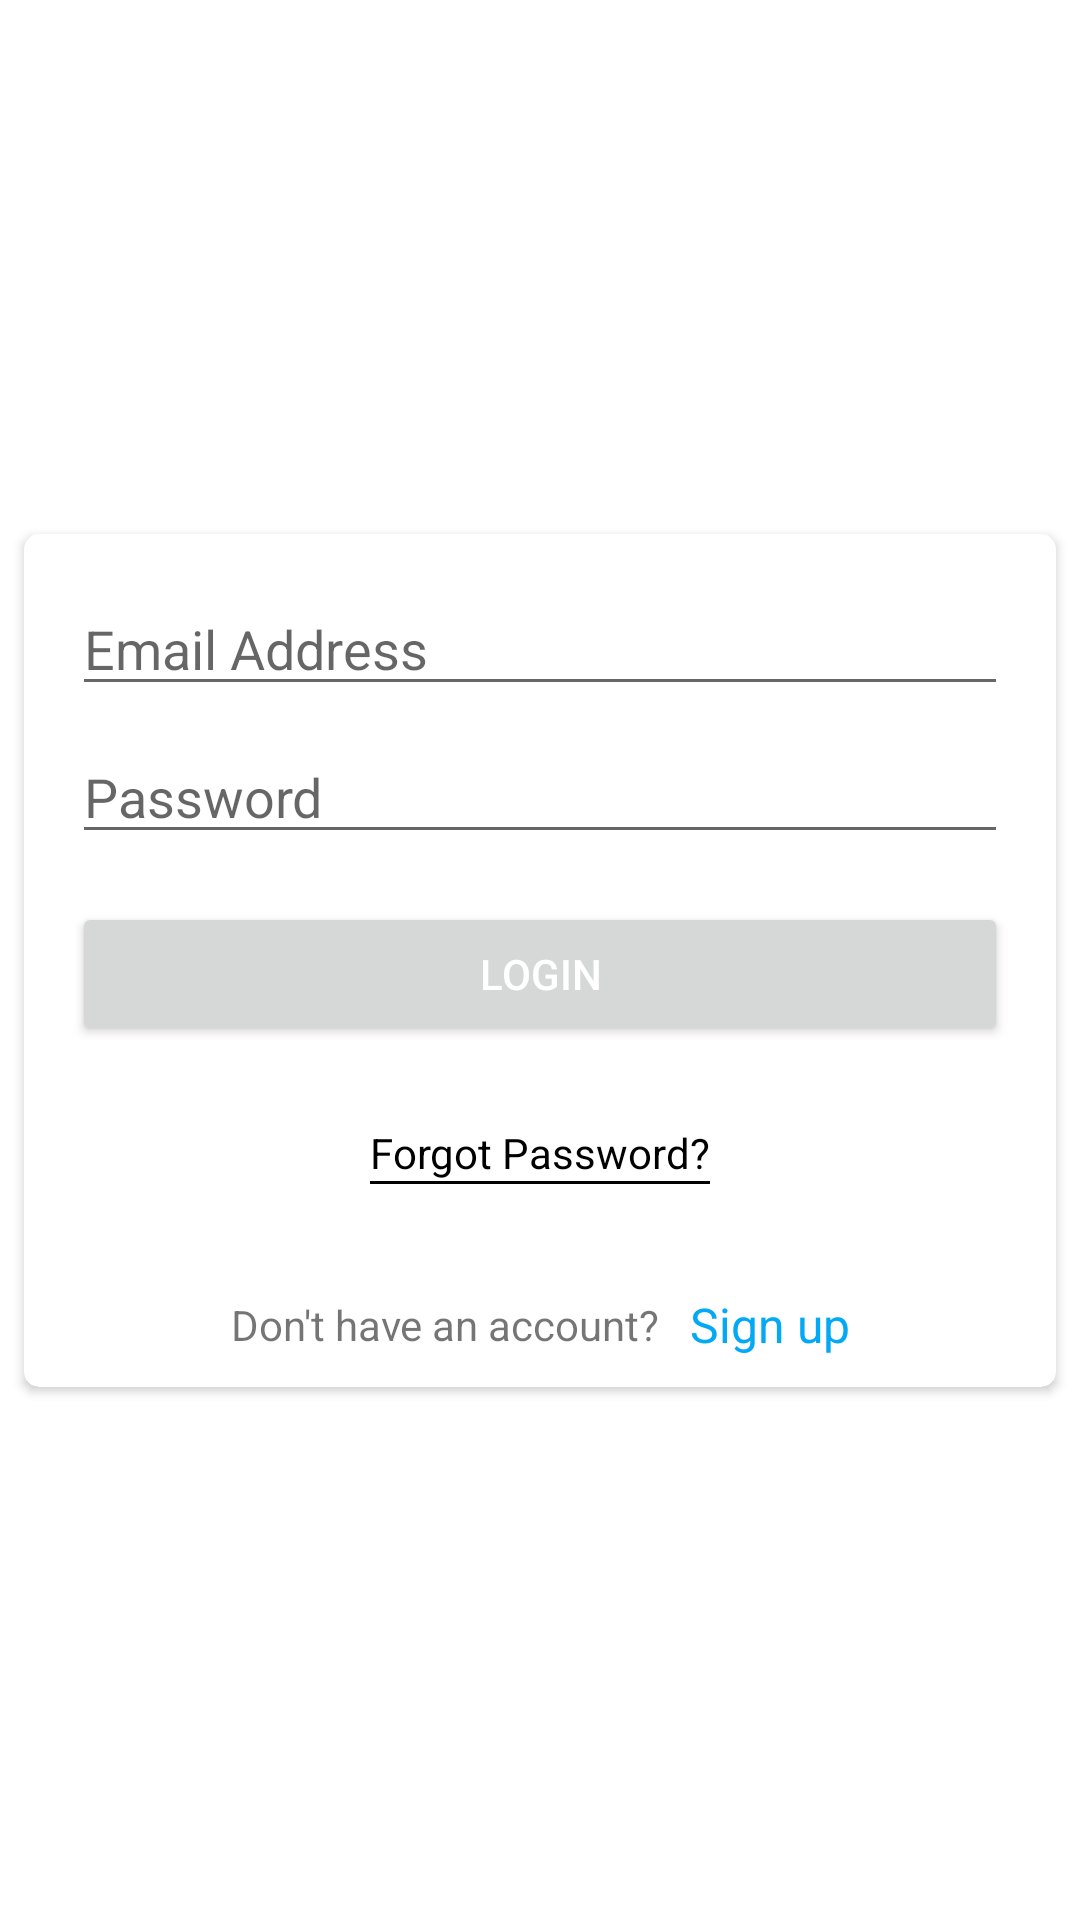

Android layout source for this screen:
<!-- AndroidManifest.xml: application theme Theme.TestAddProductToCart -->
<!-- res/layout/activity_login.xml -->
<?xml version="1.0" encoding="utf-8"?>
<androidx.constraintlayout.widget.ConstraintLayout xmlns:android="http://schemas.android.com/apk/res/android"
    xmlns:app="http://schemas.android.com/apk/res-auto"
    xmlns:tools="http://schemas.android.com/tools"
    android:layout_width="match_parent"
    android:layout_height="match_parent"
    tools:context=".LoginActivity">

    <androidx.cardview.widget.CardView
        android:layout_width="0dp"
        android:layout_height="wrap_content"
        android:layout_marginStart="8dp"
        android:layout_marginTop="8dp"
        android:layout_marginEnd="8dp"
        android:layout_marginBottom="8dp"
        app:cardCornerRadius="5dp"
        app:layout_constraintBottom_toBottomOf="parent"
        app:layout_constraintEnd_toEndOf="parent"
        app:layout_constraintStart_toStartOf="parent"
        app:layout_constraintTop_toTopOf="parent">

        <androidx.constraintlayout.widget.ConstraintLayout
            android:layout_width="match_parent"
            android:layout_height="match_parent">

            <EditText
                android:id="@+id/edt_email"
                android:layout_width="match_parent"
                android:layout_height="wrap_content"
                android:layout_marginStart="16dp"
                android:layout_marginTop="16dp"
                android:layout_marginEnd="16dp"
                android:ems="10"
                android:hint="@string/email_address"
                android:inputType="textEmailAddress"
                app:layout_constraintEnd_toEndOf="parent"
                app:layout_constraintStart_toStartOf="parent"
                app:layout_constraintTop_toTopOf="parent"
                android:autofillHints="" />

            <EditText
                android:id="@+id/edt_password"
                android:layout_width="0dp"
                android:layout_height="wrap_content"
                android:layout_marginStart="16dp"
                android:layout_marginTop="8dp"
                android:layout_marginEnd="16dp"
                android:ems="10"
                android:hint="@string/password"
                android:inputType="textPassword"
                app:layout_constraintEnd_toEndOf="parent"
                app:layout_constraintStart_toStartOf="parent"
                app:layout_constraintTop_toBottomOf="@+id/edt_email"
                android:autofillHints="" />

            <Button
                android:id="@+id/btn_login"
                android:layout_width="0dp"
                android:layout_height="wrap_content"
                android:layout_marginStart="16dp"
                android:layout_marginTop="16dp"
                android:layout_marginEnd="16dp"
                android:text="@string/login"
                android:textColor="@color/white"
                app:layout_constraintEnd_toEndOf="parent"
                app:layout_constraintStart_toStartOf="parent"
                app:layout_constraintTop_toBottomOf="@+id/edt_password" />


            <LinearLayout
                android:id="@+id/layout_forgot_password"
                android:gravity="center"
                android:layout_width="wrap_content"
                android:layout_height="wrap_content"
                android:layout_marginStart="16dp"
                android:layout_marginTop="16dp"
                android:layout_marginEnd="16dp"
                android:padding="10dp"
                android:orientation="vertical"
                app:layout_constraintEnd_toEndOf="parent"
                app:layout_constraintStart_toStartOf="parent"
                app:layout_constraintTop_toBottomOf="@+id/btn_login">
                <TextView
                    android:layout_width="wrap_content"
                    android:layout_height="wrap_content"
                    android:text="@string/forgot_password_"
                    android:textColor="@color/black"
                    android:textSize="14sp"/>
                <View
                    android:layout_width="match_parent"
                    android:layout_height="1dp"
                    android:background="@color/black"/>


            </LinearLayout>

            <LinearLayout
                android:id="@+id/layout_sign_up"
                android:layout_width="wrap_content"
                android:layout_height="wrap_content"
                android:gravity="center"
                android:orientation="horizontal"
                android:padding="10dp"
                android:layout_marginTop="16dp"
                app:layout_constraintEnd_toEndOf="parent"
                app:layout_constraintStart_toStartOf="parent"
                app:layout_constraintTop_toBottomOf="@+id/layout_forgot_password">

                <TextView
                    android:layout_width="wrap_content"
                    android:layout_height="wrap_content"
                    android:text="@string/dont_have_an_account"
                    android:textSize="14sp" />

                <TextView
                    android:layout_width="wrap_content"
                    android:layout_height="wrap_content"
                    android:layout_marginStart="10dp"
                    android:text="@string/sign_up"
                    android:textColor="#03A9F4"
                    android:textSize="16sp" />
            </LinearLayout>
        </androidx.constraintlayout.widget.ConstraintLayout>
    </androidx.cardview.widget.CardView>
</androidx.constraintlayout.widget.ConstraintLayout>
<!-- resources referenced by this layout -->
<resources>
  <color name="black">#FF000000</color>
  <color name="white">#FFFFFFFF</color>
  <string name="dont_have_an_account">Don\'t have an account?</string>
  <string name="email_address">Email Address</string>
  <string name="forgot_password_">Forgot Password?</string>
  <string name="login">Login</string>
  <string name="password">Password</string>
  <string name="sign_up">Sign up</string>
  <style name="Theme.TestAddProductToCart" parent="Theme.MaterialComponents.DayNight.NoActionBar">
          
          <item name="colorPrimary">@color/teal_200</item>
          <item name="colorPrimaryVariant">@color/teal_200</item>
          <item name="colorOnPrimary">@color/white</item>
          
          <item name="colorSecondary">@color/teal_200</item>
          <item name="colorSecondaryVariant">@color/teal_700</item>
          <item name="colorOnSecondary">@color/black</item>
          
          <item name="android:statusBarColor" tools:targetApi="l">?attr/colorPrimaryVariant</item>
          
      </style>
  <color name="teal_200">#FF03DAC5</color>
  <color name="teal_700">#FF018786</color>
</resources>
